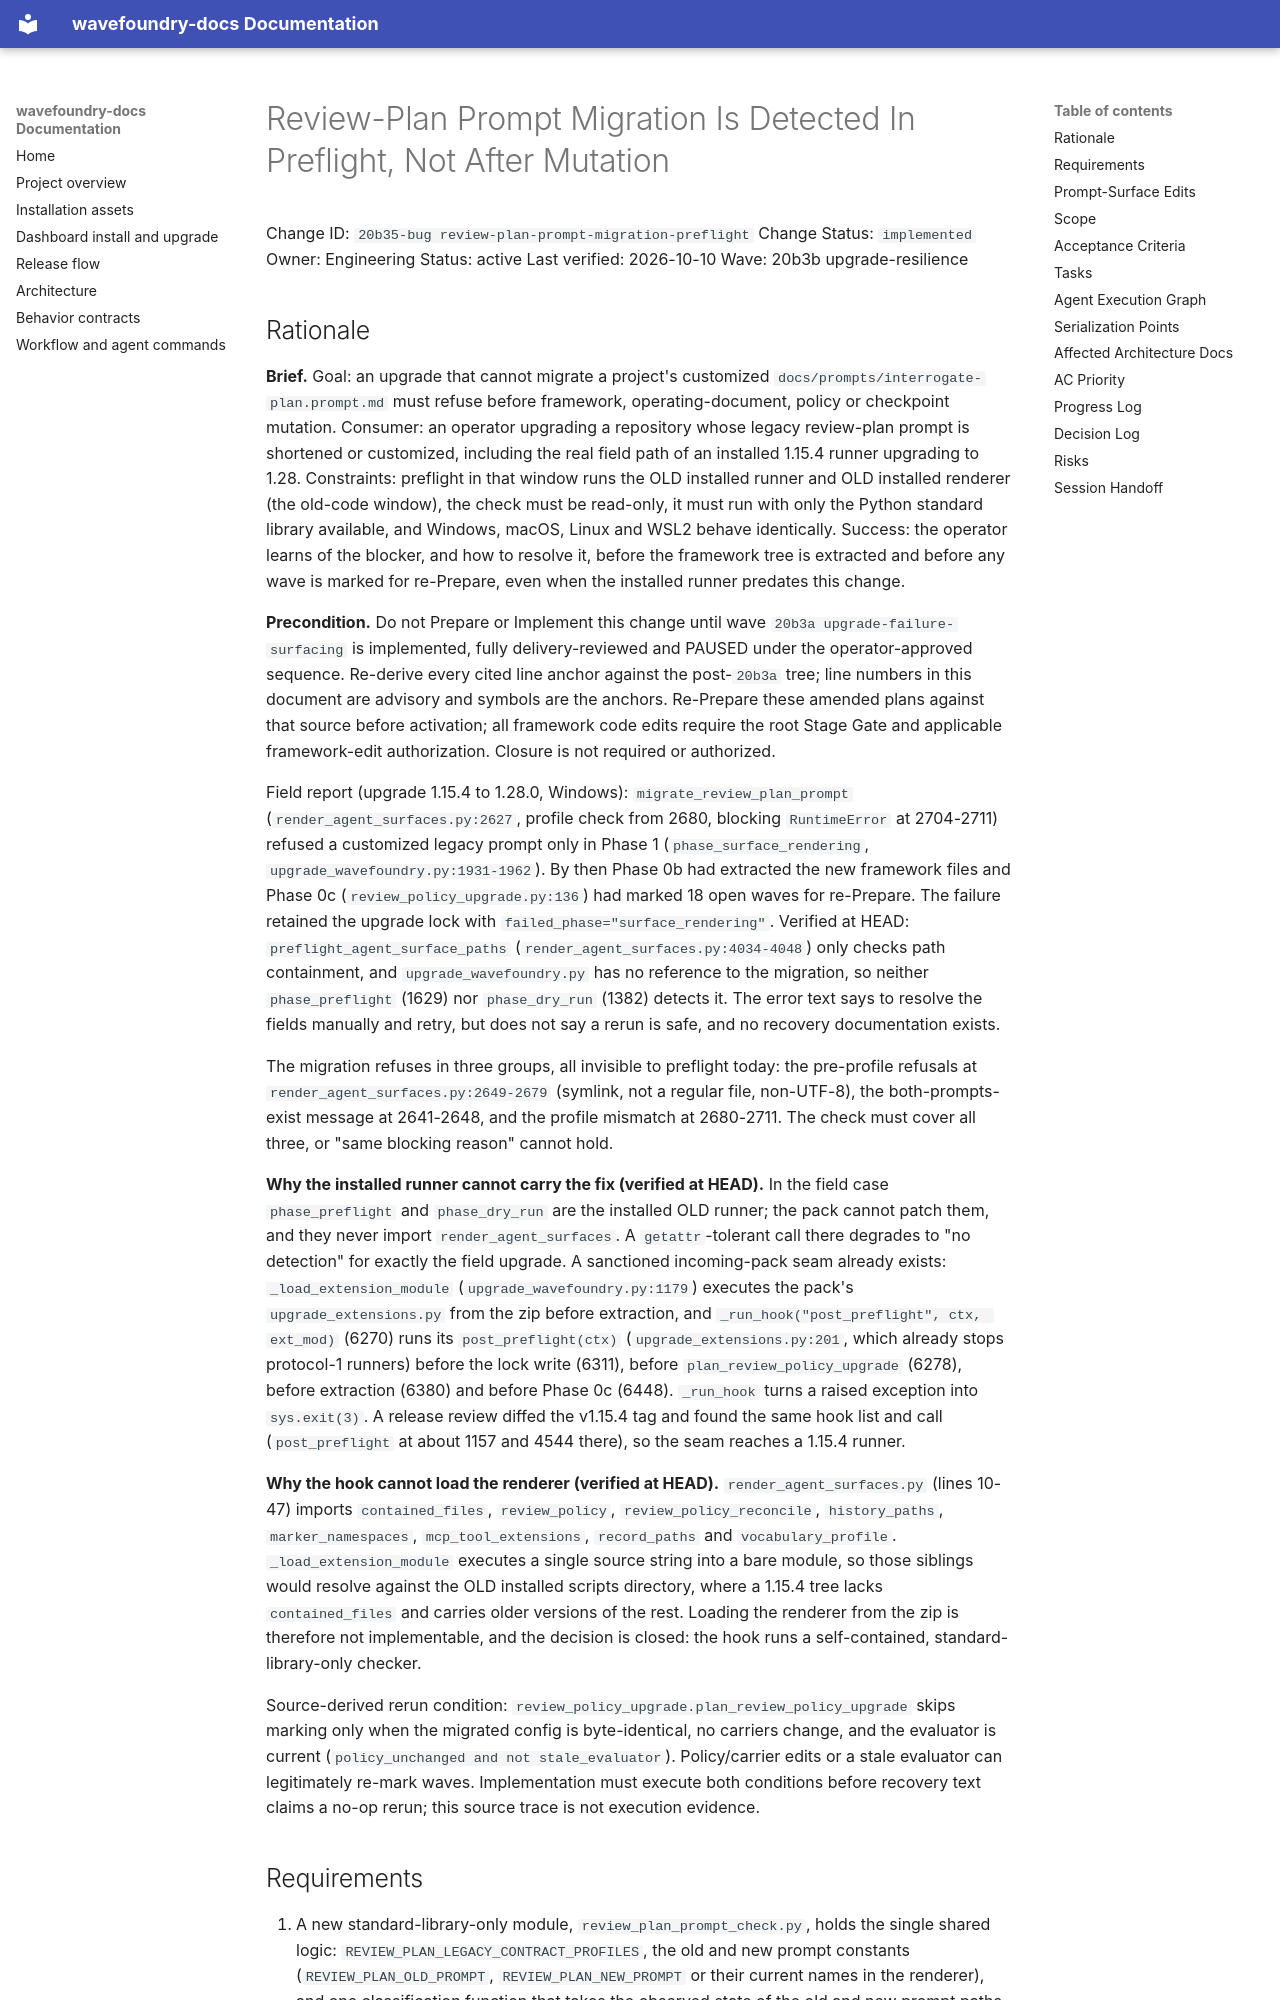

repository: coryhacking/wavefoundry · page: waves/20b3b upgrade-resilience/20b35-bug review-plan-prompt-migration-preflight/index.html · generator: mkdocs

# Review-Plan Prompt Migration Is Detected In Preflight, Not After Mutation

Change ID: `20b35-bug review-plan-prompt-migration-preflight`
Change Status: `implemented`
Owner: Engineering
Status: active
Last verified: 2026-10-10
Wave: 20b3b upgrade-resilience
